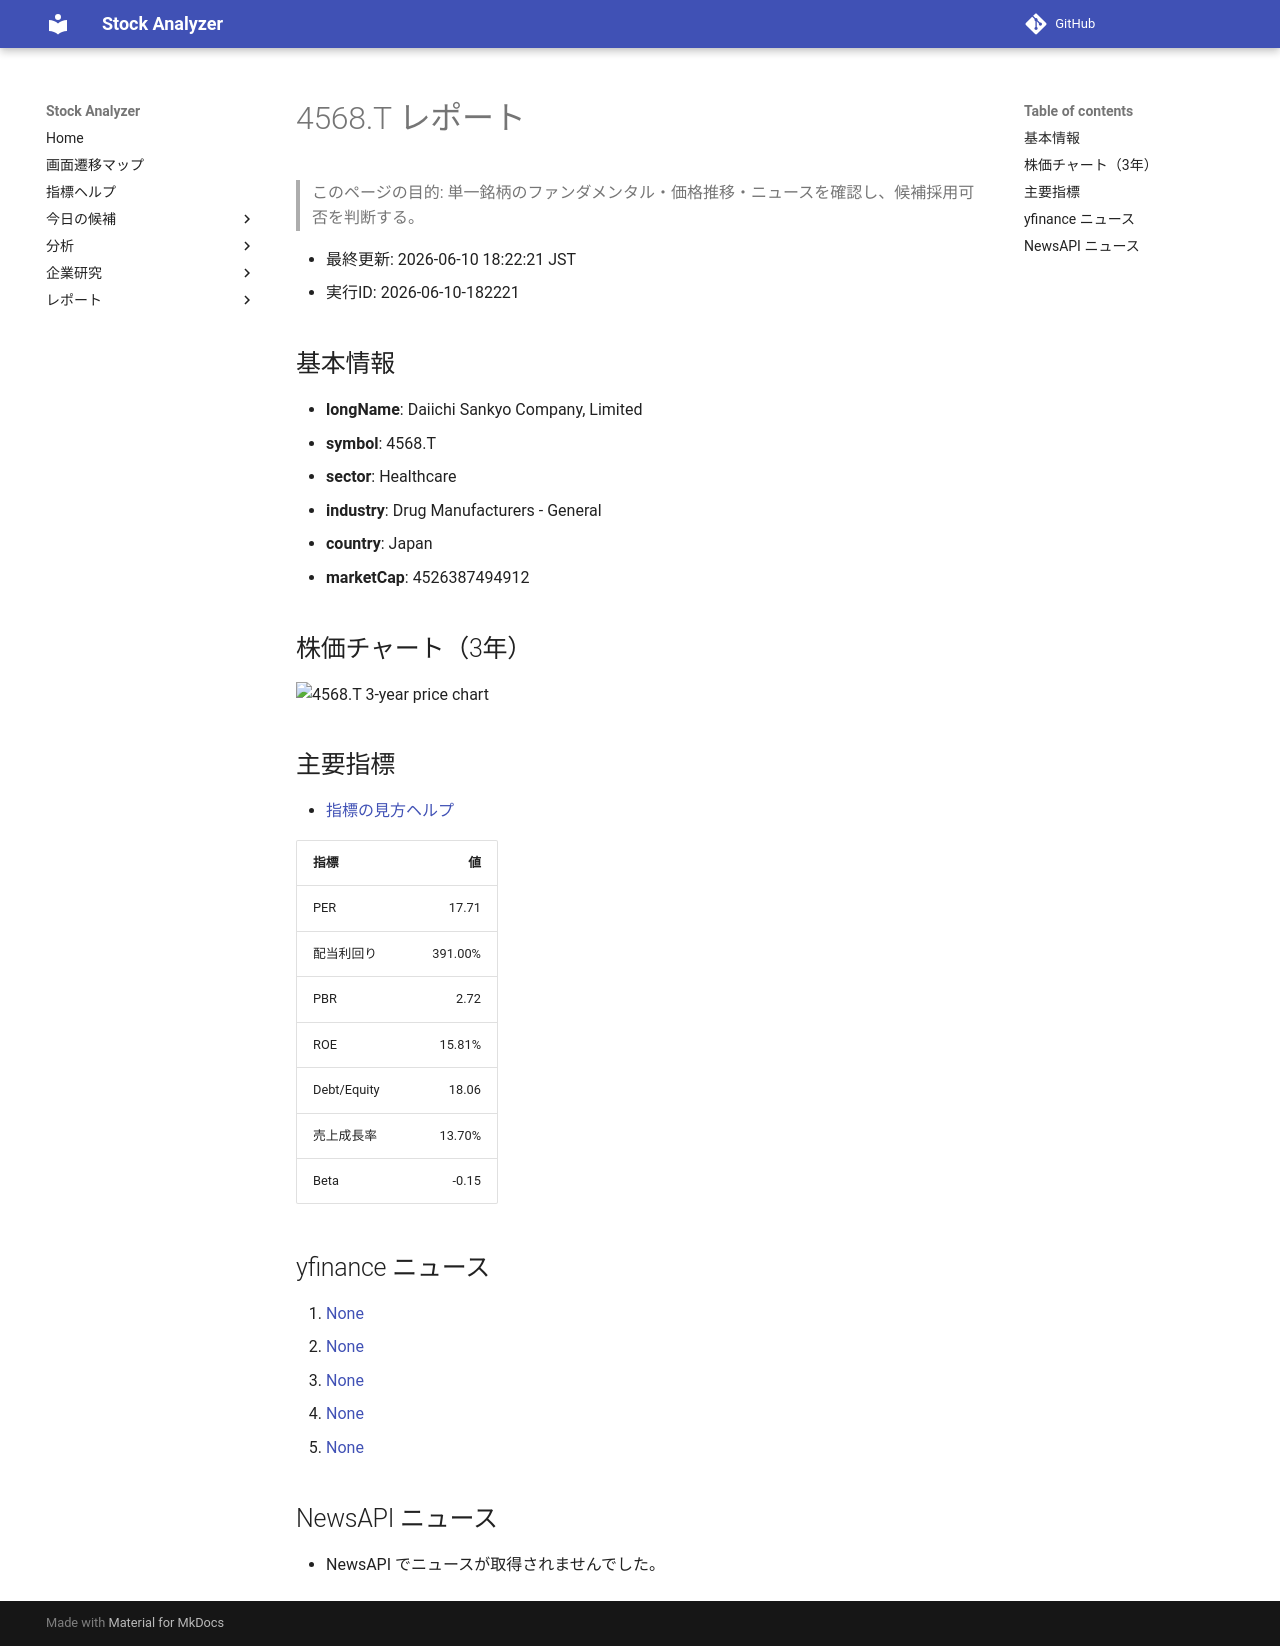

repository: Yumi-note/Making-APP · page: reports/2026-06-10/182221/4568_T/index.html · generator: mkdocs

# 4568.T レポート

> このページの目的: 単一銘柄のファンダメンタル・価格推移・ニュースを確認し、候補採用可否を判断する。

- 最終更新: 2026-06-10 18:22:21 JST
- 実行ID: 2026-06-10-182221

## 基本情報

- **longName**: Daiichi Sankyo Company, Limited
- **symbol**: 4568.T
- **sector**: Healthcare
- **industry**: Drug Manufacturers - General
- **country**: Japan
- **marketCap**: 4526387494912

## 株価チャート（3年）

![4568.T 3-year price chart](4568_T_3y.png)

## 主要指標

- [指標の見方ヘルプ](../../../../indicators.md)

| 指標 | 値 |
|---|---:|
| PER | 17.71 |
| 配当利回り | 391.00% |
| PBR | 2.72 |
| ROE | 15.81% |
| Debt/Equity | 18.06 |
| 売上成長率 | 13.70% |
| Beta | -0.15 |

## yfinance ニュース

1. [None](None)
2. [None](None)
3. [None](None)
4. [None](None)
5. [None](None)

## NewsAPI ニュース

- NewsAPI でニュースが取得されませんでした。
